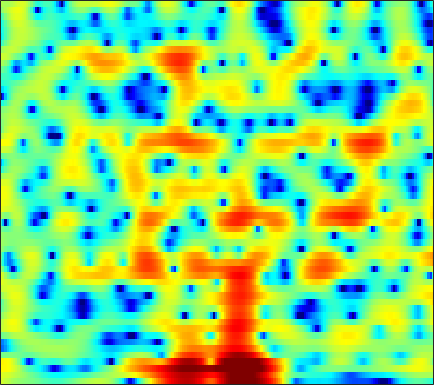

The table this chart was drawn from, first rows:
3.149, 2.8583, 2.4756, 2.1061, 1.841, 1.4923, 1.1801, 0.97846, 0.74201, 0.5346, 0.35608, 0.2375, 0.06573, -0.10583, -0.24226, -0.44991, -0.67695, -0.87304, -1.1471, -1.4312, -1.7217, -1.9163, -2.1551, -2.3328
3.55, 3.439, 3.261, 3.05, 2.87, 2.605, 2.305, 2.062, 1.714, 1.34, 0.9438, 0.6332, 0.2015, -0.2516, -0.602, -1.078, -1.573, -1.946, -2.443, -2.925, -3.381, -3.697, -4.067, -4.373
4.828, 4.891, 4.832, 4.621, 4.366, 3.905, 3.308, 2.776, 1.964, 1.066, 0.1256, -0.574, -1.451, -2.215, -2.697, -3.234, -3.722, -4.126, -4.782, -5.658, -6.87, -8.063, -10.14, -12.84
4.979, 5.014, 4.9, 4.59, 4.229, 3.559, 2.625, 1.72, 0.1794, -1.859, -4.654, -7.466, -12.42, -14.38, -11.28, -7.597, -5.23, -4.061, -3.084, -2.593, -2.488, -2.599, -2.878, -3.18
-0.3984, -0.3407, -0.2521, -0.1689, -0.1265, -0.1131, -0.1804, -0.2813, -0.4762, -0.7264, -0.9683, -1.122, -1.232, -1.201, -1.086, -0.8425, -0.5383, -0.3008, -0.01584, 0.226, 0.4145, 0.5233, 0.6307, 0.7107
-10.72, -10.34, -8.756, -6.847, -5.543, -4.053, -2.865, -2.14, -1.351, -0.7524, -0.2882, -0.0106, 0.3017, 0.5545, 0.7174, 0.9054, 1.062, 1.162, 1.268, 1.351, 1.413, 1.45, 1.479, 1.488
-9.868, -9.516, -7.974, -6.041, -4.686, -3.133, -1.885, -1.13, -0.3101, 0.3089, 0.7636, 1.012, 1.242, 1.378, 1.43, 1.453, 1.425, 1.381, 1.299, 1.196, 1.073, 0.972, 0.8325, 0.7028
-0.8105, -0.5354, -0.08853, 0.4073, 0.7871, 1.26, 1.657, 1.878, 2.055, 2.091, 2.004, 1.865, 1.594, 1.248, 0.9676, 0.5895, 0.2362, -0.007717, -0.3095, -0.6131, -0.9637, -1.265, -1.736, -2.274
2.327, 2.765, 3.271, 3.667, 3.881, 4.038, 4.035, 3.916, 3.571, 2.998, 2.159, 1.344, 0.003665, -1.607, -2.913, -4.513, -5.465, -5.546, -5.103, -4.552, -4.279, -4.366, -4.948, -6.184
1.974, 2.689, 3.453, 4.002, 4.277, 4.457, 4.409, 4.218, 3.734, 2.961, 1.834, 0.7213, -1.21, -3.802, -6.307, -10.37, -12.55, -10.93, -8.089, -6.172, -5.069, -4.661, -4.605, -5.004
0.08638, 0.934, 1.873, 2.597, 2.998, 3.351, 3.475, 3.427, 3.17, 2.715, 2.064, 1.46, 0.5398, -0.4466, -1.165, -1.994, -2.588, -2.858, -3.018, -3.056, -3.061, -3.093, -3.212, -3.413
-1.369, -0.3927, 0.734, 1.644, 2.176, 2.695, 2.997, 3.087, 3.032, 2.8, 2.414, 2.037, 1.446, 0.7805, 0.2678, -0.4079, -1.038, -1.458, -1.931, -2.312, -2.616, -2.796, -2.991, -3.163
-2.039, -0.6447, 0.8209, 1.924, 2.545, 3.132, 3.474, 3.582, 3.538, 3.28, 2.837, 2.385, 1.64, 0.7455, -0.01459, -1.108, -2.228, -3.035, -3.966, -4.58, -4.819, -4.783, -4.537, -4.214
0.3228, 1.24, 2.238, 3, 3.429, 3.797, 3.963, 3.954, 3.774, 3.394, 2.789, 2.182, 1.148, -0.174, -1.401, -3.416, -6.015, -8.492, -12.7, -16.3, -14.21, -11.5, -8.731, -6.793
2.679, 2.901, 3.152, 3.33, 3.411, 3.461, 3.412, 3.297, 3.05, 2.668, 2.106, 1.555, 0.6119, -0.6091, -1.732, -3.528, -5.689, -7.49, -9.876, -11.37, -11.26, -10.46, -9.092, -7.741
3.683, 3.426, 3.056, 2.693, 2.442, 2.194, 2.055, 2.023, 1.994, 1.939, 1.799, 1.598, 1.149, 0.4875, -0.1563, -1.212, -2.458, -3.49, -4.978, -6.517, -8.053, -9.16, -10.24, -10.16
3.637, 2.721, 1.312, -0.2106, -1.302, -2.354, -2.415, -1.796, -0.5819, 0.5995, 1.541, 2.025, 2.392, 2.415, 2.223, 1.703, 0.8668, 0.04395, -1.364, -3.225, -5.672, -8.106, -12.44, -14.86
1.123, -0.4754, -3.028, -6.244, -9.643, -17.28, -16.03, -9.99, -5.191, -2.116, -0.02375, 1.093, 2.116, 2.671, 2.815, 2.704, 2.275, 1.783, 0.9319, -0.09583, -1.171, -1.892, -2.58, -2.717
-1.411, -3.738, -7.096, -9.709, -10.09, -8.915, -6.976, -5.268, -3.035, -1.051, 0.596, 1.565, 2.5, 3.071, 3.275, 3.24, 2.903, 2.449, 1.618, 0.5638, -0.6805, -1.658, -2.837, -3.5
-0.8945, -3.257, -6.984, -9.779, -9.234, -6.446, -3.792, -2.197, -0.4454, 0.9778, 2.082, 2.731, 3.347, 3.686, 3.761, 3.624, 3.202, 2.661, 1.645, 0.2133, -1.817, -3.919, -8.201, -17.87
0.9512, 0.1654, -0.714, -1.264, -1.375, -1.18, -0.7037, -0.2547, 0.3636, 0.9481, 1.434, 1.719, 1.978, 2.084, 2.054, 1.872, 1.51, 1.137, 0.4544, -0.417, -1.45, -2.293, -3.357, -4.024
1.231, 0.8858, 0.5076, 0.2284, 0.1184, 0.07103, 0.105, 0.1895, 0.3282, 0.4466, 0.5288, 0.5535, 0.5379, 0.4681, 0.3795, 0.2103, -0.00504, -0.174, -0.4278, -0.6939, -0.9307, -1.079, -1.192, -1.196
0.8712, 0.6247, 0.3693, 0.2302, 0.1812, 0.1895, 0.2321, 0.2498, 0.2321, 0.1426, -0.03421, -0.2142, -0.504, -0.8233, -1.051, -1.284, -1.419, -1.467, -1.407, -1.248, -1.015, -0.7917, -0.4533, -0.08943
-0.3305, -0.9908, -1.496, -1.384, -1.007, -0.3691, 0.1869, 0.4342, 0.5051, 0.2851, -0.2308, -0.7928, -1.731, -2.765, -3.489, -4.181, -4.384, -4.22, -3.696, -2.937, -2.065, -1.365, -0.4259, 0.5029
-3.125, -7.671, -18.26, -8.143, -3.97, -0.913, 0.7319, 1.386, 1.607, 1.198, 0.1538, -1.075, -3.417, -6.817, -10.31, -15.38, -14.24, -11.52, -9.018, -7.277, -5.548, -4.107, -2.065, -0.1121
1.714, 0.6701, -0.1448, 0.1109, 0.7198, 1.597, 2.179, 2.341, 2.173, 1.522, 0.3765, -0.8489, -2.965, -5.675, -7.921, -10.52, -11.69, -12.23, -13.81, -18.75, -21.85, -13.51, -7.207, -3.272
3.967, 3.685, 3.361, 3.117, 2.985, 2.783, 2.52, 2.219, 1.677, 0.9503, 0.03354, -0.7673, -1.969, -3.214, -4.152, -5.34, -6.414, -7.189, -8.158, -8.73, -8.362, -7.341, -5.451, -3.565
4.21, 4.143, 3.96, 3.647, 3.34, 2.833, 2.217, 1.696, 0.9198, 0.09713, -0.7259, -1.293, -1.983, -2.583, -2.959, -3.35, -3.639, -3.759, -3.8, -3.673, -3.373, -3.044, -2.522, -2.03
4.308, 4.351, 4.216, 3.841, 3.41, 2.643, 1.642, 0.7661, -0.5634, -1.948, -3.186, -3.864, -4.25, -4.136, -3.831, -3.34, -2.851, -2.486, -2.029, -1.607, -1.215, -0.9429, -0.6422, -0.4592
4.245, 4.317, 4.157, 3.744, 3.234, 2.268, 0.8773, -0.4882, -2.897, -6.27, -11.29, -15.87, -13.89, -9.233, -6.978, -4.963, -3.614, -2.881, -2.117, -1.483, -0.9024, -0.495, 0.00469, 0.4165
3.311, 3.384, 3.315, 3.031, 2.65, 1.885, 0.7906, -0.2959, -2.1, -4.294, -6.584, -7.827, -7.999, -6.988, -6.141, -5.271, -4.766, -4.561, -4.39, -4.074, -3.447, -2.763, -1.675, -0.5581
1.166, 1.406, 1.719, 1.881, 1.888, 1.693, 1.299, 0.8596, 0.1439, -0.6845, -1.496, -2.06, -2.702, -3.267, -3.734, -4.571, -5.861, -7.26, -9.922, -13.06, -12.28, -9.137, -5.404, -2.603
-3.871, -2.606, -1.121, -0.02322, 0.5468, 1.012, 1.176, 1.153, 0.948, 0.6089, 0.1694, -0.2077, -0.782, -1.473, -2.09, -3.122, -4.506, -5.797, -7.888, -9.615, -9.147, -7.34, -4.587, -2.225
-7.92, -5.152, -2.756, -1.219, -0.4644, 0.1694, 0.4537, 0.5142, 0.4345, 0.2523, -0.006504, -0.2211, -0.5469, -0.9121, -1.221, -1.661, -2.128, -2.478, -2.825, -2.945, -2.718, -2.314, -1.537, -0.6111
-1.364, -0.9467, -0.3391, 0.1018, 0.2869, 0.297, 0.1023, -0.176, -0.6123, -1.046, -1.336, -1.433, -1.4, -1.256, -1.141, -1.031, -0.9675, -0.9687, -0.9816, -0.9961, -0.9534, -0.8665, -0.6645, -0.346
2.915, 2.871, 2.776, 2.55, 2.227, 1.516, 0.423, -0.6936, -2.558, -4.577, -5.688, -5.308, -3.804, -2.26, -1.348, -0.5252, -0.1043, 0.01613, -0.07765, -0.3497, -0.749, -1.081, -1.492, -1.781
4.385, 4.553, 4.623, 4.456, 4.105, 3.275, 1.867, 0.3341, -2.669, -7.356, -12.04, -9.14, -4.506, -1.77, -0.5111, 0.4447, 0.7439, 0.6097, -0.002463, -1.064, -2.529, -3.816, -5.58, -7.164
1.549, 2.556, 3.481, 3.943, 4.021, 3.797, 3.227, 2.62, 1.661, 0.7494, 0.1843, 0.09117, 0.31, 0.6427, 0.8092, 0.782, 0.3917, -0.2254, -1.511, -3.525, -6.523, -9.771, -16.53, -24.06
-0.9731, 0.4639, 1.804, 2.653, 3.03, 3.242, 3.208, 3.05, 2.73, 2.354, 1.974, 1.712, 1.377, 1.058, 0.7855, 0.3165, -0.3308, -0.9684, -2.106, -3.619, -5.55, -7.228, -9.437, -10.71
-0.2197, 0.5259, 1.333, 1.942, 2.253, 2.479, 2.501, 2.397, 2.126, 1.718, 1.22, 0.8125, 0.2534, -0.2725, -0.6298, -1.026, -1.396, -1.647, -2.014, -2.43, -2.891, -3.228, -3.572, -3.687
0.5008, 0.8323, 1.268, 1.619, 1.804, 1.932, 1.874, 1.69, 1.249, 0.5649, -0.3624, -1.193, -2.392, -3.509, -4.074, -4.235, -3.785, -3.253, -2.519, -1.89, -1.406, -1.116, -0.8091, -0.532
-0.06165, 0.142, 0.5423, 0.9765, 1.268, 1.526, 1.577, 1.44, 0.9551, 0.07901, -1.322, -2.822, -5.756, -10.55, -16.32, -14.43, -8.161, -5.368, -2.888, -1.266, -0.1718, 0.4032, 0.9398, 1.284
-4.213, -3.685, -2.463, -1.102, -0.2073, 0.6942, 1.25, 1.436, 1.363, 0.91, 0.06145, -0.867, -2.429, -4.103, -4.964, -4.749, -3.273, -1.987, -0.4914, 0.6384, 1.399, 1.748, 1.964, 1.933
-26.08, -13.18, -7.117, -3.825, -2.16, -0.5616, 0.4915, 1.013, 1.437, 1.579, 1.518, 1.374, 1.139, 0.9395, 0.895, 0.999, 1.299, 1.589, 1.963, 2.236, 2.312, 2.21, 1.813, 1.084
-6.6, -6.049, -4.776, -3.344, -2.367, -1.267, -0.3944, 0.128, 0.6699, 1.084, 1.391, 1.59, 1.806, 2, 2.142, 2.329, 2.493, 2.593, 2.663, 2.599, 2.352, 2.012, 1.292, 0.1855
-3.586, -3.353, -2.989, -2.594, -2.296, -1.941, -1.569, -1.274, -0.8551, -0.3887, 0.09907, 0.4619, 0.9248, 1.364, 1.657, 2.013, 2.298, 2.457, 2.575, 2.559, 2.382, 2.121, 1.587, 0.8115
-2.562, -2.428, -2.466, -2.773, -3.132, -3.666, -4.101, -4.204, -3.902, -3.219, -2.337, -1.687, -0.8594, -0.1241, 0.3773, 0.9738, 1.517, 1.861, 2.222, 2.471, 2.582, 2.568, 2.418, 2.128
-0.8782, -1.009, -1.653, -2.899, -4.344, -7.111, -11.14, -13.81, -11.77, -8.138, -5.735, -4.523, -3.39, -2.553, -1.939, -1.09, -0.2024, 0.4519, 1.236, 1.867, 2.332, 2.588, 2.812, 2.928
1.596, 1.316, 0.5538, -0.6854, -2.019, -4.333, -7.04, -8.525, -8.212, -6.812, -5.975, -5.971, -6.691, -7.758, -7.845, -6.216, -3.936, -2.428, -0.9003, 0.1119, 0.7346, 1.07, 1.456, 1.899
2.863, 2.821, 2.586, 2.15, 1.701, 0.9684, 0.2003, -0.3493, -1.034, -1.791, -2.889, -4.191, -7.003, -11.61, -14.03, -9.815, -5.801, -3.956, -2.67, -2.376, -2.856, -3.562, -4.239, -3.576
0.8411, 1.366, 1.974, 2.371, 2.54, 2.576, 2.449, 2.267, 1.864, 1.305, 0.573, -0.08085, -0.9949, -1.79, -2.149, -2.232, -2.106, -2.082, -2.436, -3.514, -5.679, -8.518, -15.18, -13.46
-3.663, -2.085, -0.4702, 0.7173, 1.37, 1.997, 2.365, 2.499, 2.522, 2.379, 2.098, 1.837, 1.434, 1.025, 0.7074, 0.3094, -0.1106, -0.4941, -1.111, -1.893, -2.815, -3.474, -4.049, -3.987
-5.528, -3.812, -1.973, -0.523, 0.3429, 1.243, 1.884, 2.204, 2.467, 2.55, 2.487, 2.361, 2.107, 1.788, 1.521, 1.119, 0.687, 0.3448, -0.128, -0.6053, -1.063, -1.367, -1.707, -1.956
-4.849, -3.599, -2.015, -0.652, 0.2208, 1.15, 1.846, 2.223, 2.532, 2.653, 2.61, 2.474, 2.196, 1.821, 1.51, 1.066, 0.6262, 0.32, -0.06619, -0.4182, -0.7317, -0.9591, -1.264, -1.597
-4.635, -3.094, -1.375, 0.02958, 0.8836, 1.797, 2.446, 2.778, 3.011, 3.021, 2.816, 2.537, 2.014, 1.354, 0.7989, 0.07665, -0.5518, -0.9123, -1.217, -1.353, -1.411, -1.452, -1.55, -1.741
-2.97, -1.443, 0.1706, 1.414, 2.148, 2.908, 3.428, 3.655, 3.755, 3.593, 3.143, 2.615, 1.61, 0.2695, -0.9562, -2.764, -4.388, -5.05, -4.876, -4.011, -3.134, -2.642, -2.284, -2.251
0.3558, 1.004, 1.809, 2.495, 2.946, 3.432, 3.808, 3.987, 4.058, 3.881, 3.391, 2.757, 1.495, -0.4096, -2.424, -6.467, -14.23, -31.3, -11.96, -6.898, -4.44, -3.441, -2.864, -2.976
1.66, 1.584, 1.463, 1.437, 1.532, 1.859, 2.352, 2.764, 3.209, 3.441, 3.369, 3.068, 2.334, 1.198, 0.1092, -1.523, -2.983, -3.624, -3.596, -3.006, -2.397, -2.139, -2.159, -2.702
